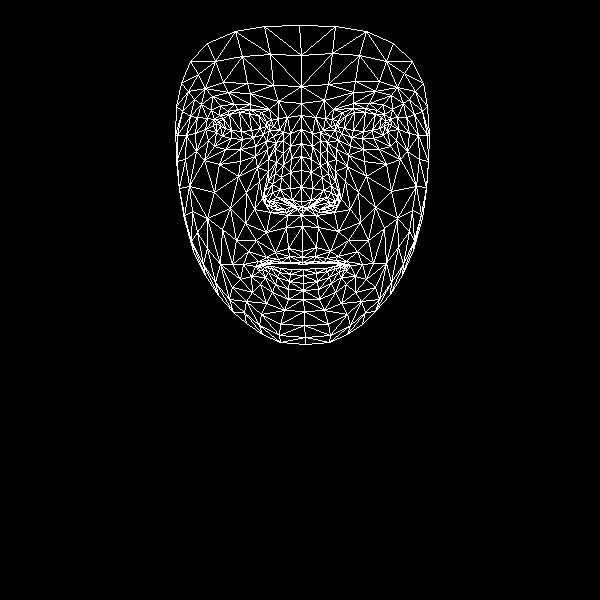

The table this chart was drawn from, first rows:
, x, y
0, 302, 251
1, 301, 201
2, 301, 215
3, 291, 158
4, 301, 187
5, 301, 170
6, 301, 129
7, 220, 126
8, 301, 103
9, 301, 86
10, 299, 25
11, 302, 257
12, 302, 262
13, 302, 264
14, 303, 269
15, 303, 275
16, 303, 283
17, 303, 290
18, 303, 299
19, 302, 207
20, 291, 206
21, 181, 83
22, 253, 137
23, 242, 139
24, 231, 138
25, 216, 132
26, 263, 134
27, 238, 109
28, 250, 109
29, 227, 111
30, 219, 115
31, 208, 140
32, 261, 314
33, 216, 123
34, 177, 135
35, 195, 133
36, 246, 192
37, 288, 248
38, 290, 262
39, 275, 252
40, 266, 257
41, 281, 262
42, 273, 263
43, 251, 276
44, 292, 200
45, 290, 188
46, 201, 104
47, 268, 159
48, 265, 197
49, 264, 191
50, 214, 192
51, 290, 172
52, 228, 92
53, 212, 96
54, 190, 61
55, 278, 101
56, 261, 112
57, 243, 264
58, 193, 251
59, 273, 204
... 408 more rows
